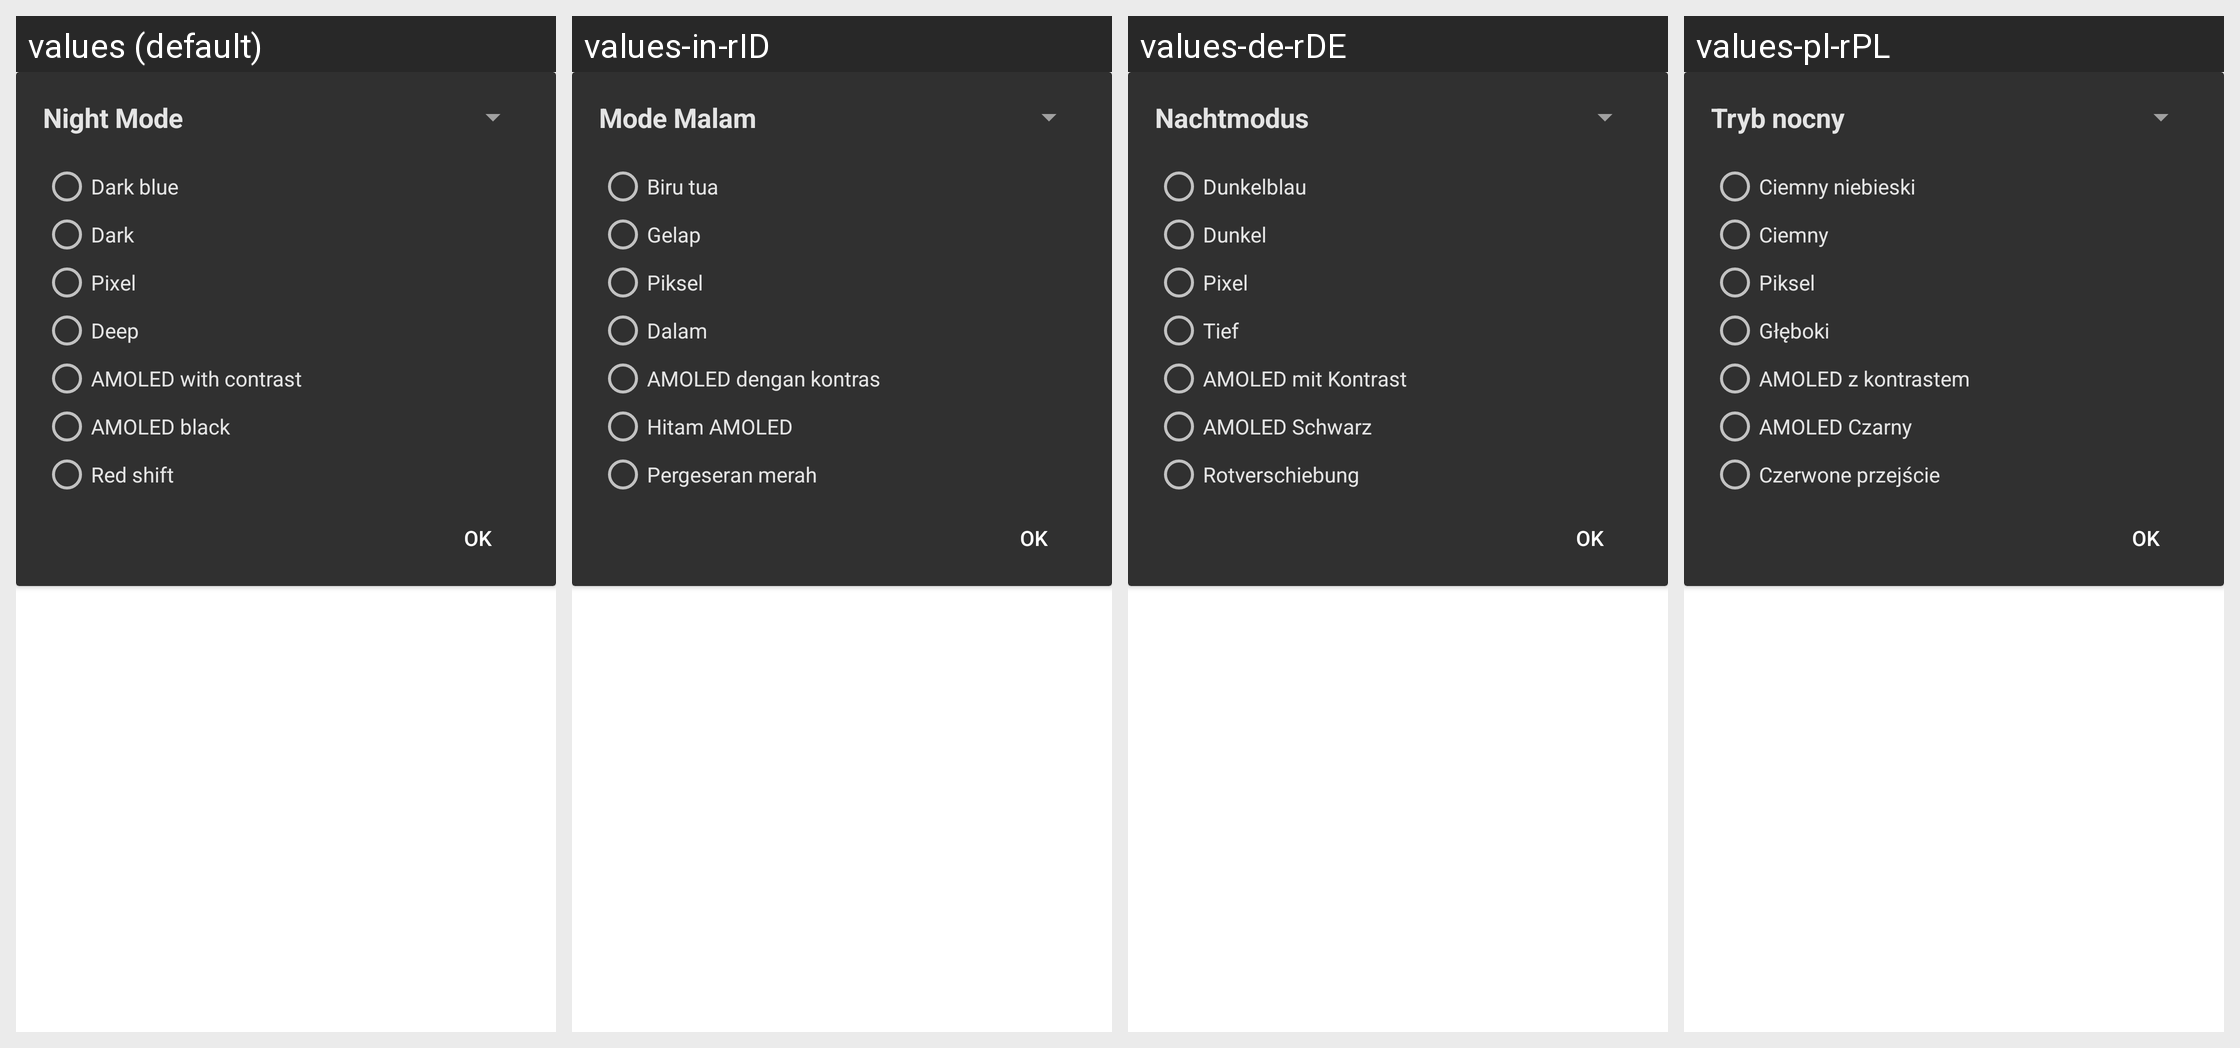

Locale-by-locale string values for the Android screen shown in this grid:
Android screen res/layout/nightmode.xml rendered under 4 locales, left to right: values (default), values-in-rID, values-de-rDE, values-pl-rPL. Device: Nexus 5 (rendered at 1080×1920; each locale shown at half size, 540×960, under a caption strip naming it); theme yellow_dark.
Other locales in the repository, not shown: values-af-rZA, values-ar-rSA, values-ca-rES, values-cs-rCZ, values-da-rDK, values-el-rGR, values-en-rGB, values-eo-rUY, values-es-rES, values-fi-rFI, values-fil-rPH, values-fr-rFR, values-ga-rIE, values-gl-rES, values-hr-rHR, values-hu-rHU, values-it-rIT, values-iw-rIL, values-ja-rJP, values-lv-rLV, values-nl-rNL, values-no-rNO, values-pt-rBR, values-pt-rPT, values-ro-rRO, values-ru-rRU, values-sq-rAL, values-sr-rSP, values-sv-rSE, values-tr-rTR, values-uk-rUA, values-vi-rVN, values-zh-rCN, values-zh-rTW.
Strings drawn on this screen, with the default value and each locale's value (text and hints the layout hard-codes, and strings that could not be matched under every locale, appear in the picture but are not listed):

night_mode
  values: Night Mode
  values-in-rID: Mode Malam
  values-de-rDE: Nachtmodus
  values-pl-rPL: Tryb nocny

theme_dark_blue
  values: Dark blue
  values-in-rID: Biru tua
  values-de-rDE: Dunkelblau
  values-pl-rPL: Ciemny niebieski

theme_dark
  values: Dark
  values-in-rID: Gelap
  values-de-rDE: Dunkel
  values-pl-rPL: Ciemny

theme_pixel
  values: Pixel
  values-in-rID: Piksel
  values-de-rDE: Pixel
  values-pl-rPL: Piksel

theme_deep
  values: Deep
  values-in-rID: Dalam
  values-de-rDE: Tief
  values-pl-rPL: Głęboki

theme_amoled_contrast
  values: AMOLED with contrast
  values-in-rID: AMOLED dengan kontras
  values-de-rDE: AMOLED mit Kontrast
  values-pl-rPL: AMOLED z kontrastem

theme_black
  values: AMOLED black
  values-in-rID: Hitam AMOLED
  values-de-rDE: AMOLED Schwarz
  values-pl-rPL: AMOLED Czarny

theme_red_shift
  values: Red shift
  values-in-rID: Pergeseran merah
  values-de-rDE: Rotverschiebung
  values-pl-rPL: Czerwone przejście

btn_ok
  values: OK
  values-in-rID: OK
  values-de-rDE: OK
  values-pl-rPL: OK
